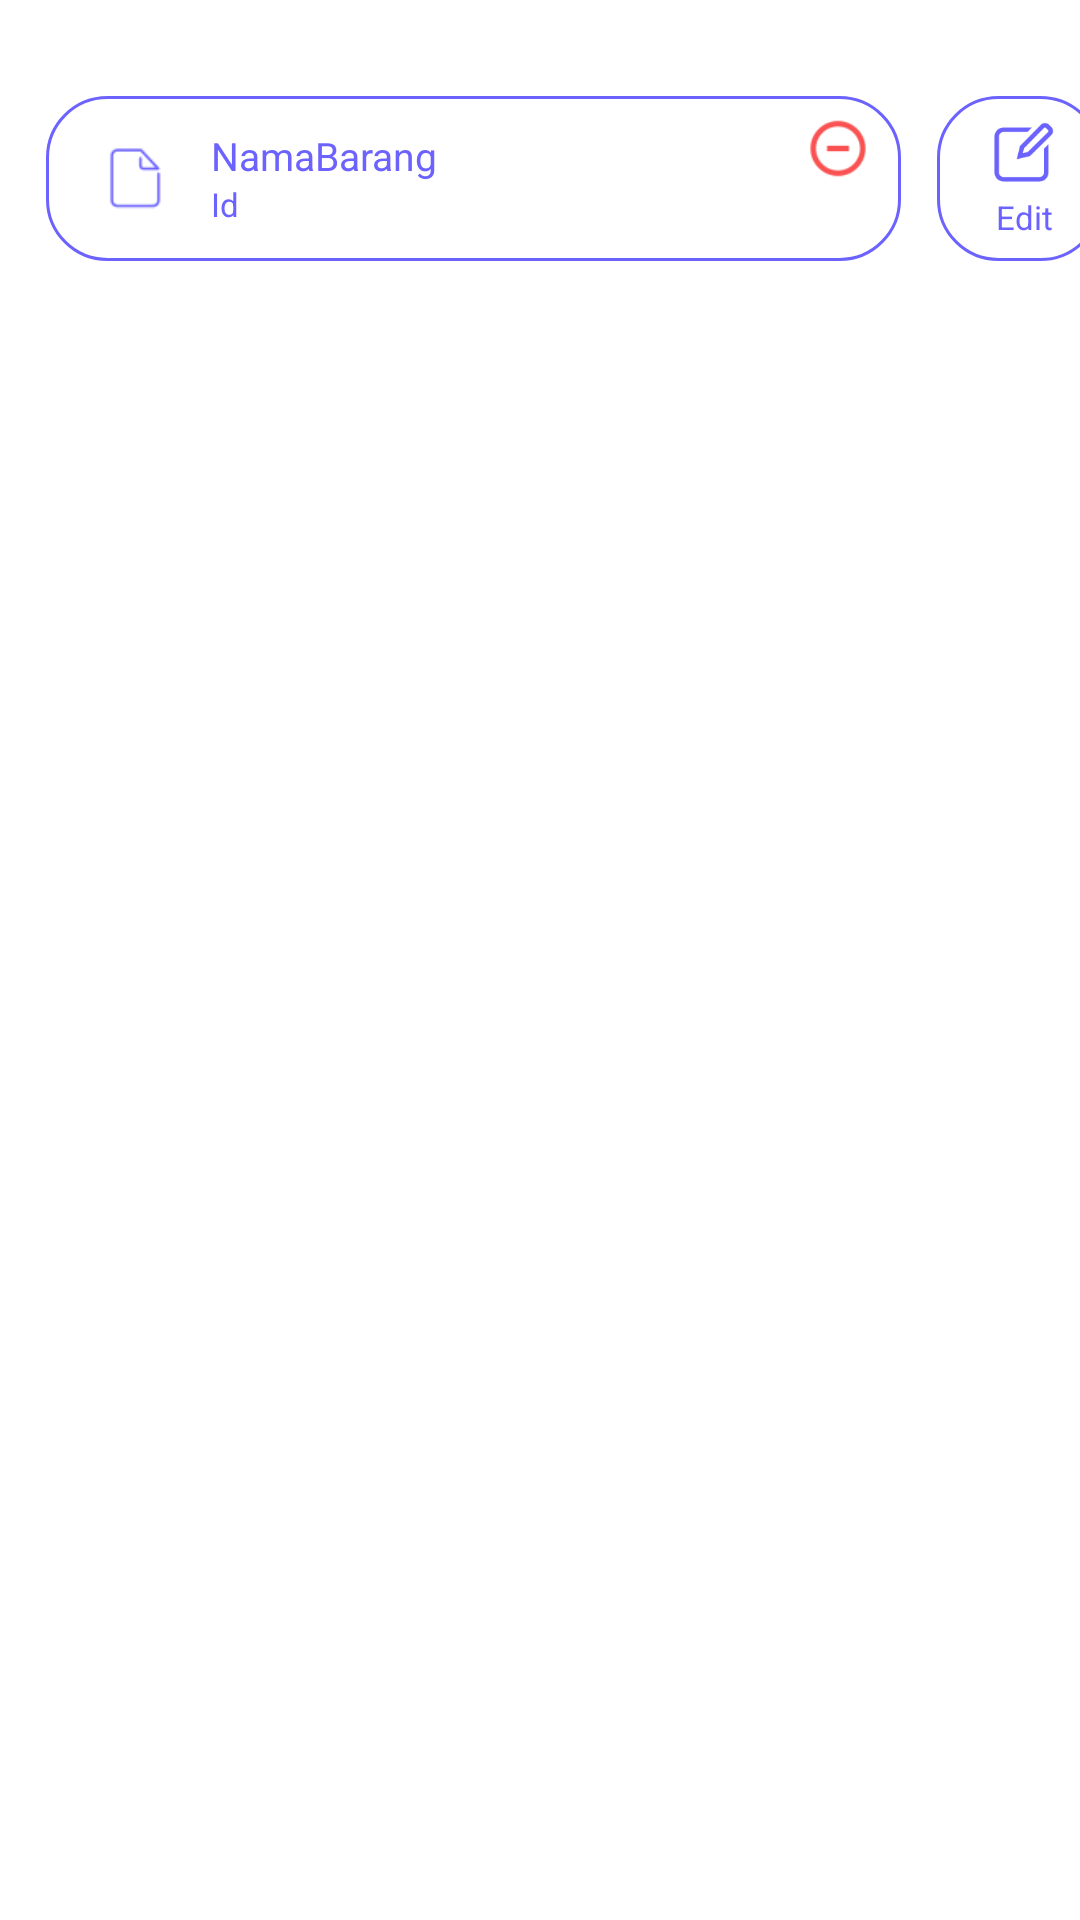

This screen was rendered from an Android layout file. Write that file and the resources it references.
<!-- AndroidManifest.xml: application theme Theme.SumatifRoom_SYAIFULBAHRI_Genap -->
<!-- res/layout/activity_adapter.xml -->
<?xml version="1.0" encoding="utf-8"?>
<androidx.constraintlayout.widget.ConstraintLayout xmlns:android="http://schemas.android.com/apk/res/android"
    xmlns:app="http://schemas.android.com/apk/res-auto"
    xmlns:tools="http://schemas.android.com/tools"
    android:layout_width="match_parent"
    android:layout_height="wrap_content"
    tools:context=".AdapterActivity">


    <androidx.constraintlayout.widget.ConstraintLayout
        android:id="@+id/constraintLayout2"
        android:layout_width="285dp"
        android:layout_height="55dp"
        android:layout_marginTop="32dp"
        android:background="@drawable/bg_textview"
        app:layout_constraintEnd_toEndOf="parent"
        app:layout_constraintHorizontal_bias="0.206"
        app:layout_constraintStart_toStartOf="parent"
        app:layout_constraintTop_toTopOf="parent">

        <androidx.constraintlayout.widget.ConstraintLayout
            android:id="@+id/read"
            android:layout_width="217dp"
            android:layout_height="48dp"
            android:layout_marginStart="16dp"
            app:layout_constraintBottom_toBottomOf="parent"
            app:layout_constraintStart_toStartOf="parent"
            app:layout_constraintTop_toTopOf="parent"
            app:layout_constraintVertical_bias="0.428">

            <ImageView
                android:id="@+id/imageView3"
                android:layout_width="27dp"
                android:layout_height="29dp"
                app:layout_constraintBottom_toBottomOf="parent"
                app:layout_constraintStart_toStartOf="parent"
                app:layout_constraintTop_toTopOf="parent"
                app:srcCompat="@drawable/file" />

            <TextView
                android:id="@+id/TNama"
                android:layout_width="wrap_content"
                android:layout_height="wrap_content"
                android:layout_marginStart="12dp"
                android:layout_marginTop="8dp"
                android:text="NamaBarang"
                android:textColor="#6C63FF"
                android:textSize="13dp"
                app:layout_constraintStart_toEndOf="@+id/imageView3"
                app:layout_constraintTop_toTopOf="parent" />

            <TextView
                android:id="@+id/Tid"
                android:layout_width="wrap_content"
                android:layout_height="wrap_content"
                android:text="Id"
                android:textColor="#6C63FF"
                android:textSize="11dp"
                app:layout_constraintStart_toStartOf="@+id/TNama"
                app:layout_constraintTop_toBottomOf="@+id/TNama" />
        </androidx.constraintlayout.widget.ConstraintLayout>

        <ImageView
            android:id="@+id/delete"
            android:layout_width="22dp"
            android:layout_height="25dp"
            android:layout_marginTop="5dp"
            android:layout_marginRight="10dp"
            app:layout_constraintBottom_toBottomOf="parent"
            app:layout_constraintEnd_toEndOf="parent"
            app:layout_constraintTop_toTopOf="parent"
            app:layout_constraintVertical_bias="0.0"
            app:srcCompat="@drawable/delete" />
    </androidx.constraintlayout.widget.ConstraintLayout>

    <androidx.constraintlayout.widget.ConstraintLayout
        android:id="@+id/update"
        android:background="@drawable/bg_textview"
        android:layout_width="55dp"
        android:layout_height="55dp"
        android:layout_marginStart="12dp"
        app:layout_constraintBottom_toBottomOf="@+id/constraintLayout2"
        app:layout_constraintStart_toEndOf="@+id/constraintLayout2"
        app:layout_constraintTop_toTopOf="@+id/constraintLayout2"
        app:layout_constraintVertical_bias="0.0">

        <ImageView
            android:id="@+id/imageView5"
            android:layout_width="24dp"
            android:layout_height="27dp"
            android:layout_marginTop="6dp"
            android:layout_marginLeft="4dp"
            app:layout_constraintEnd_toEndOf="parent"
            app:layout_constraintStart_toStartOf="parent"
            app:layout_constraintTop_toTopOf="parent"
            app:srcCompat="@drawable/create" />

        <TextView
            android:id="@+id/textView3"
            android:layout_width="wrap_content"
            android:layout_height="wrap_content"
            android:text="Edit"
            android:textColor="#6C63FF"
            android:textSize="11dp"
            android:layout_marginLeft="2dp"
            app:layout_constraintEnd_toEndOf="@+id/imageView5"
            app:layout_constraintHorizontal_bias="0.0"
            app:layout_constraintStart_toStartOf="@+id/imageView5"
            app:layout_constraintTop_toBottomOf="@+id/imageView5" />
    </androidx.constraintlayout.widget.ConstraintLayout>
</androidx.constraintlayout.widget.ConstraintLayout>
<!-- resources referenced by this layout -->
<resources>
  <!-- drawable bg_textview (drawable) -->
  <?xml version="1.0" encoding="utf-8"?>
  <shape xmlns:android="http://schemas.android.com/apk/res/android">
      <solid android:color="@color/white"/>
      <corners android:radius="20dp"/>
      <stroke android:color="#6C63FF" android:width="1dp"/>
  </shape>
  <!-- drawable create: png bitmap (drawable-v24, 2699 bytes) -->
  <!-- drawable delete: png bitmap (drawable-v24, 1568 bytes) -->
  <!-- drawable file: png bitmap (drawable-v24, 769 bytes) -->
  <style name="Theme.SumatifRoom_SYAIFULBAHRI_Genap" parent="Theme.MaterialComponents.DayNight.NoActionBar">
          
          <item name="colorPrimary">@color/purple_500</item>
          <item name="colorPrimaryVariant">@color/purple_700</item>
          <item name="colorOnPrimary">@color/white</item>
          
          <item name="colorSecondary">@color/teal_200</item>
          <item name="colorSecondaryVariant">@color/teal_700</item>
          <item name="colorOnSecondary">@color/black</item>
          
          <item name="android:statusBarColor" tools:targetApi="l">?attr/colorPrimaryVariant</item>
          
      </style>
  <!-- not gathered from this repository: default colours our renderer supplied (Android Studio template values) -->
  <color name="purple_500">#FF6200EE</color>
  <color name="purple_700">#FF3700B3</color>
  <color name="teal_200">#FF03DAC5</color>
  <color name="teal_700">#FF018786</color>
  <color name="black">#FF000000</color>
  <color name="white">#FFFFFFFF</color>
</resources>
